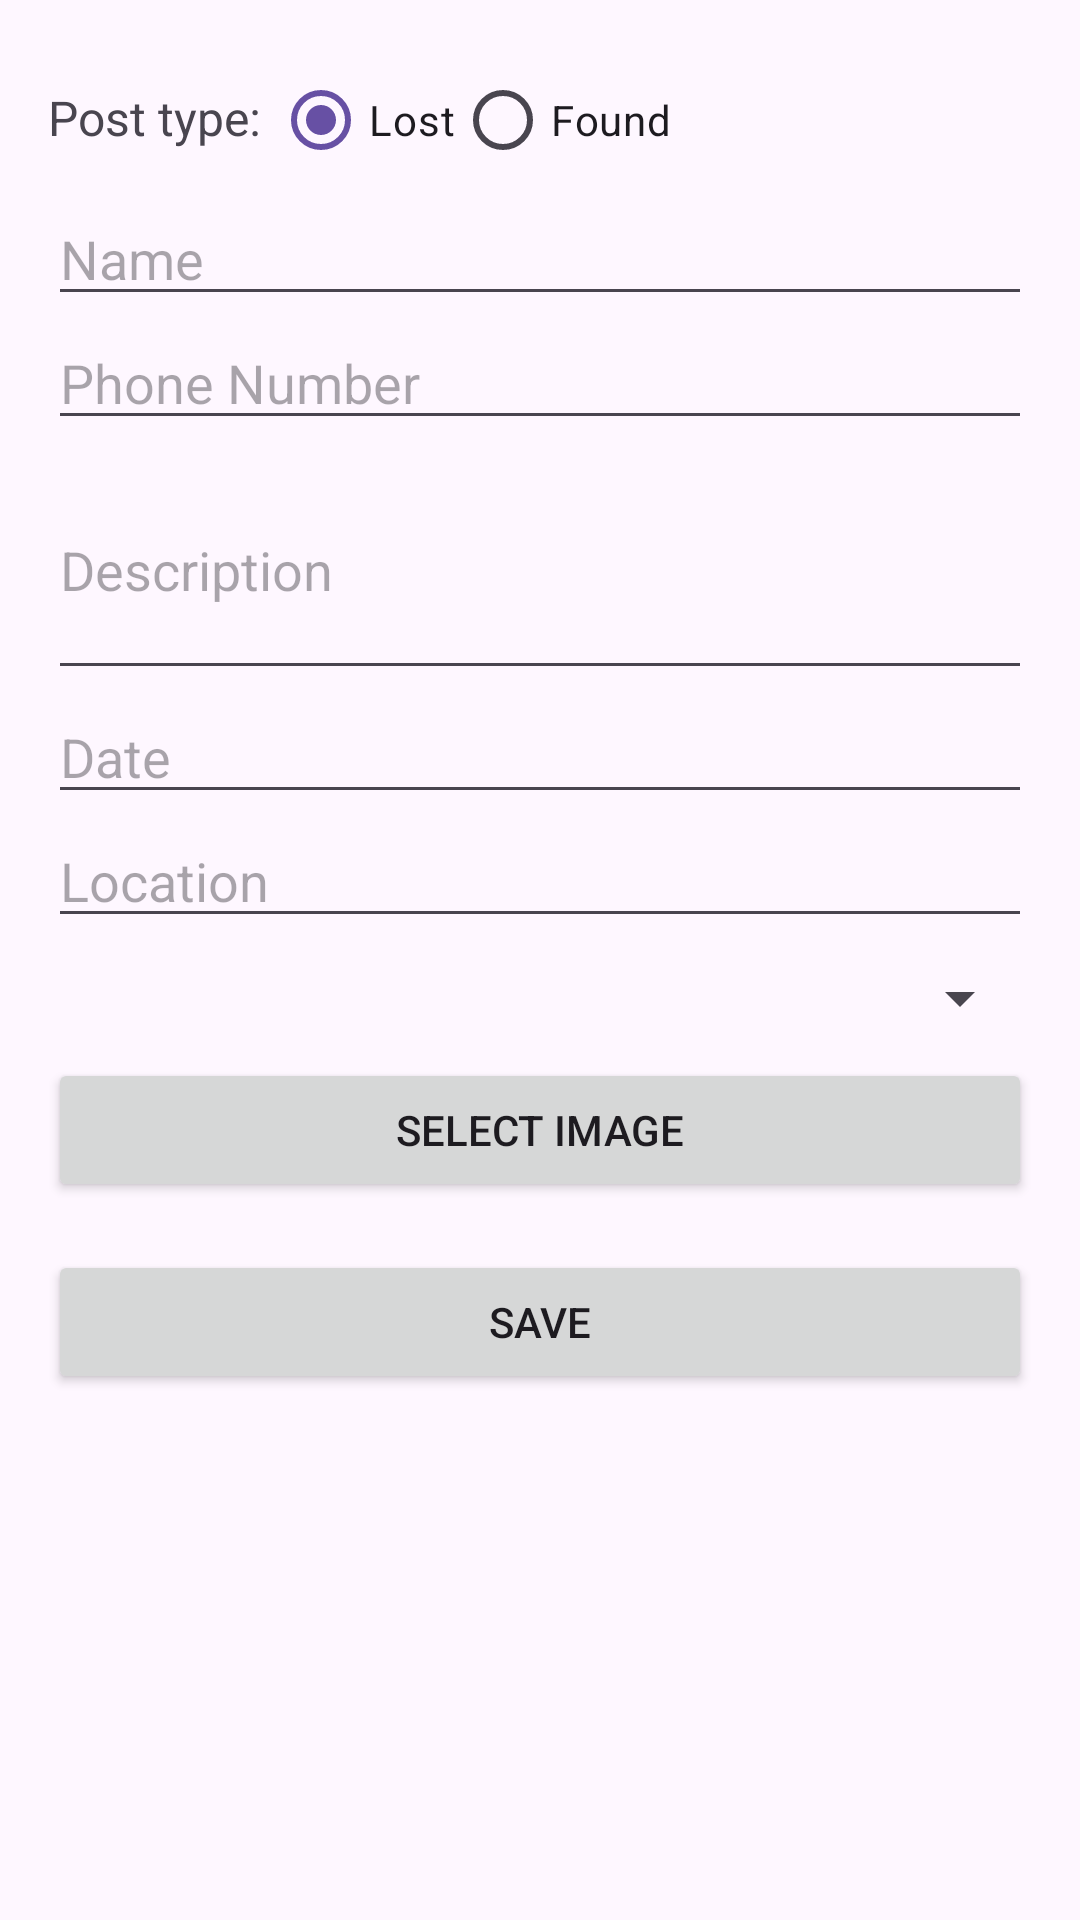

Android layout source for this screen:
<!-- AndroidManifest.xml: application theme Theme._71 -->
<!-- res/layout/activity_create_advert.xml -->
<?xml version="1.0" encoding="utf-8"?>
<ScrollView xmlns:android="http://schemas.android.com/apk/res/android"
    xmlns:app="http://schemas.android.com/apk/res-auto"
    xmlns:tools="http://schemas.android.com/tools"
    android:layout_width="match_parent"
    android:layout_height="match_parent"
    android:padding="16dp"
    tools:context=".CreateAdvertActivity">

    <LinearLayout
        android:layout_width="match_parent"
        android:layout_height="wrap_content"
        android:orientation="vertical">

        <RadioGroup
            android:id="@+id/rgType"
            android:layout_width="match_parent"
            android:layout_height="wrap_content"
            android:orientation="horizontal">

            <TextView
                android:layout_width="wrap_content"
                android:layout_height="wrap_content"
                android:text="Post type: "
                android:textSize="16sp" />

            <RadioButton
                android:id="@+id/rbLost"
                android:layout_width="wrap_content"
                android:layout_height="wrap_content"
                android:checked="true"
                android:text="Lost" />

            <RadioButton
                android:id="@+id/rbFound"
                android:layout_width="wrap_content"
                android:layout_height="wrap_content"
                android:text="Found" />
        </RadioGroup>

        <EditText
            android:id="@+id/etName"
            android:layout_width="match_parent"
            android:layout_height="wrap_content"
            android:hint="Name" />

        <EditText
            android:id="@+id/etPhone"
            android:layout_width="match_parent"
            android:layout_height="wrap_content"
            android:hint="Phone Number"
            android:inputType="phone" />

        <EditText
            android:id="@+id/etDescription"
            android:layout_width="match_parent"
            android:layout_height="wrap_content"
            android:hint="Description"
            android:lines="3" />

        <EditText
            android:id="@+id/etDate"
            android:layout_width="match_parent"
            android:layout_height="wrap_content"
            android:hint="Date"
            android:focusable="false"
            android:clickable="true" />

        <EditText
            android:id="@+id/etLocation"
            android:layout_width="match_parent"
            android:layout_height="wrap_content"
            android:hint="Location" />

        <Spinner
            android:id="@+id/spinnerCategory"
            android:layout_width="match_parent"
            android:layout_height="wrap_content"
            android:layout_marginTop="8dp"
            android:layout_marginBottom="8dp" />

        <Button
            android:id="@+id/btnSelectImage"
            android:layout_width="match_parent"
            android:layout_height="wrap_content"
            android:text="Select Image" />

        <ImageView
            android:id="@+id/ivSelectedImage"
            android:layout_width="match_parent"
            android:layout_height="200dp"
            android:scaleType="centerInside"
            android:visibility="gone" />

        <Button
            android:id="@+id/btnSave"
            android:layout_width="match_parent"
            android:layout_height="wrap_content"
            android:layout_marginTop="16dp"
            android:text="SAVE" />

    </LinearLayout>
</ScrollView>
<!-- resources referenced by this layout -->
<resources>
  <style name="Theme._71" parent="Base.Theme._71" />
  <style name="Base.Theme._71" parent="Theme.Material3.DayNight">
      </style>
</resources>
